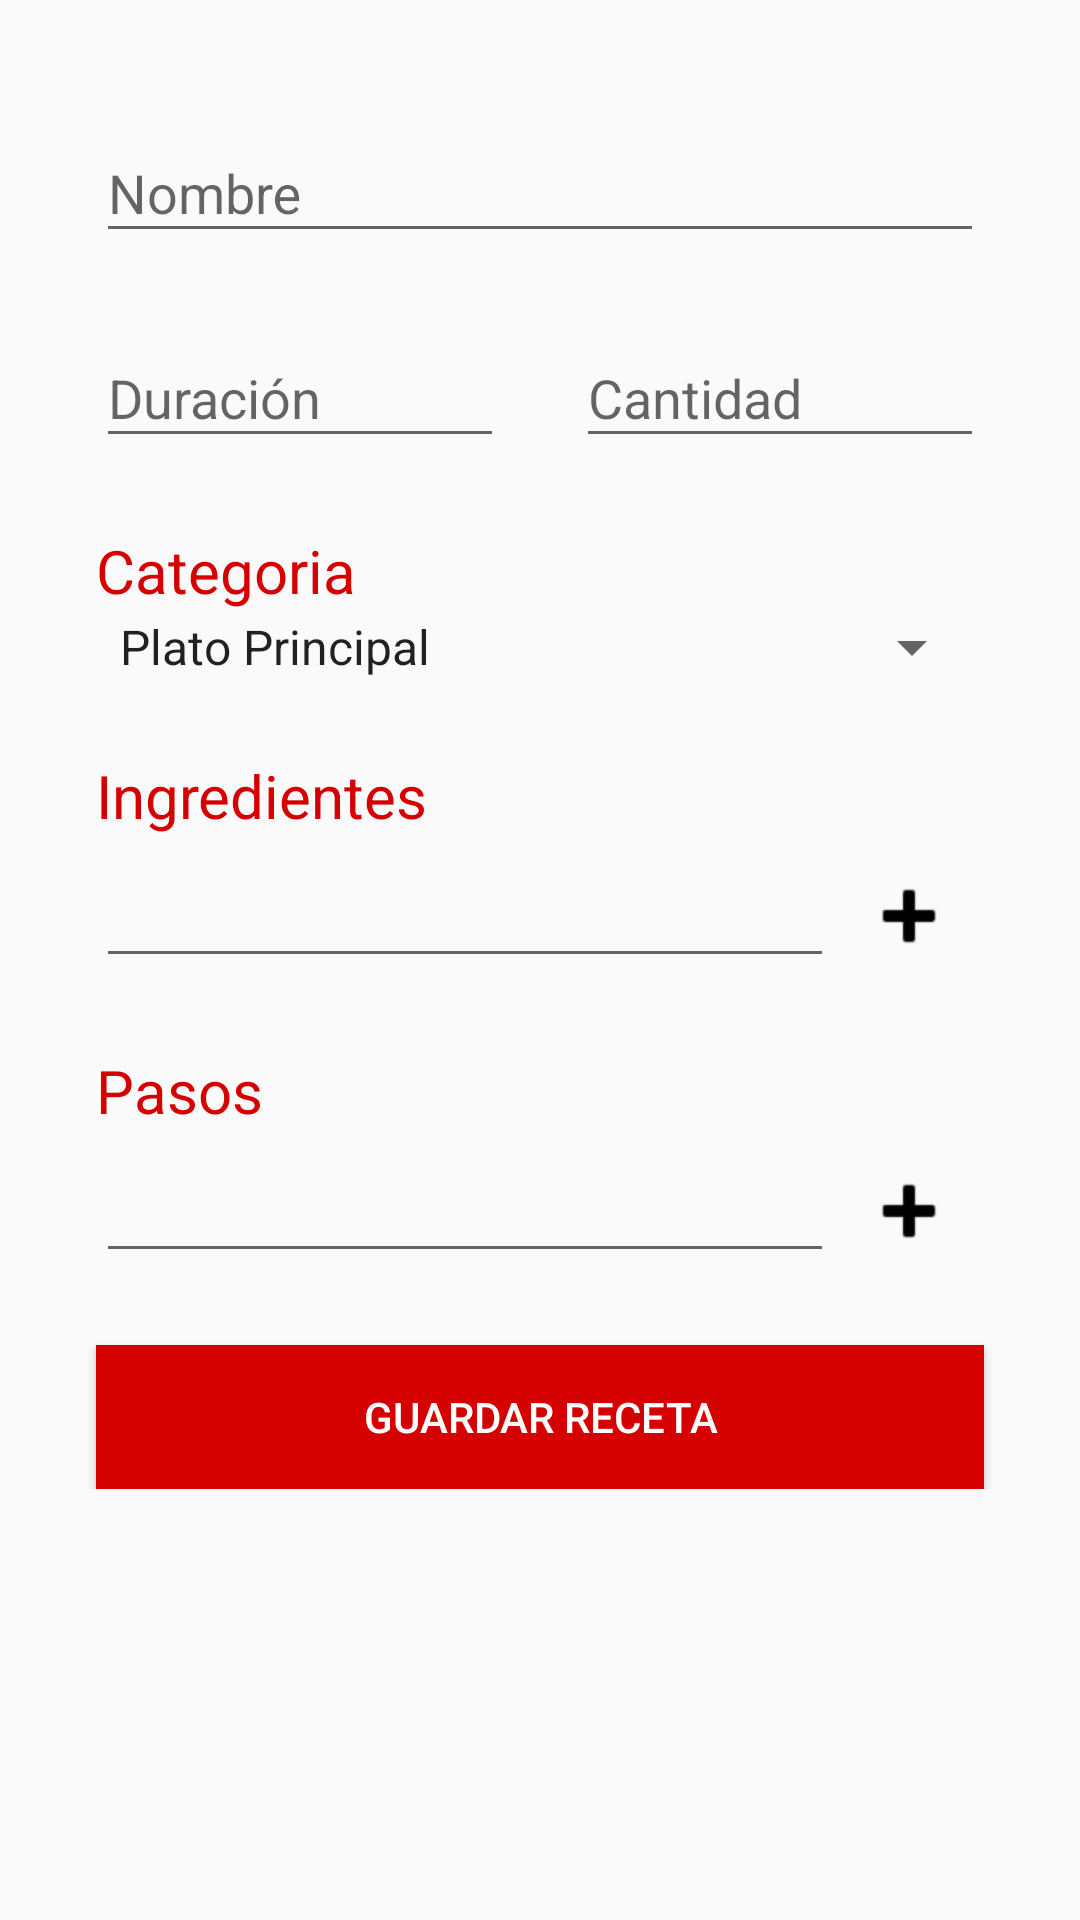

Here is an Android app screen rendered from its layout file. Give the layout XML and the strings, colors and styles it references.
<!-- AndroidManifest.xml: application theme AppTheme -->
<!-- res/layout/fragment_add_receta.xml -->
<?xml version="1.0" encoding="utf-8"?>
<FrameLayout
    xmlns:android="http://schemas.android.com/apk/res/android"
    xmlns:app="http://schemas.android.com/apk/res-auto"
    xmlns:tools="http://schemas.android.com/tools"
    android:layout_width="match_parent"
    android:layout_height="match_parent">

    <androidx.core.widget.NestedScrollView
        android:layout_width="match_parent"
        android:layout_height="match_parent">

        <androidx.constraintlayout.widget.ConstraintLayout
            android:layout_width="match_parent"
            android:layout_height="match_parent"
            tools:context=".iu.recipe.AddRecipeFragment.AddRecipeFragment">

            <androidx.constraintlayout.widget.Guideline
                android:id="@+id/guideline"
                android:layout_width="wrap_content"
                android:layout_height="wrap_content"
                android:orientation="vertical"
                app:layout_constraintGuide_begin="32dp" />

            <androidx.constraintlayout.widget.Guideline
                android:id="@+id/guideline2"
                android:layout_width="wrap_content"
                android:layout_height="wrap_content"
                android:orientation="vertical"
                app:layout_constraintGuide_end="32dp" />

            <com.google.android.material.textfield.TextInputLayout
                android:id="@+id/tilNombre"
                android:layout_width="0dp"
                android:layout_height="wrap_content"
                android:layout_marginTop="32dp"
                app:layout_constraintEnd_toStartOf="@+id/guideline2"
                app:layout_constraintStart_toStartOf="@+id/guideline"
                app:layout_constraintTop_toTopOf="parent">

                <com.google.android.material.textfield.TextInputEditText
                    android:id="@+id/tieNombre"
                    android:layout_width="match_parent"
                    android:layout_height="wrap_content"
                    android:hint="@string/tieNombre" />
            </com.google.android.material.textfield.TextInputLayout>

            <com.google.android.material.textfield.TextInputLayout
                android:id="@+id/tilDuracion"
                android:layout_width="0dp"
                android:layout_height="wrap_content"
                android:layout_marginTop="16dp"
                android:layout_marginRight="24dp"
                android:textColor="@color/colorPrimary"
                app:layout_constraintEnd_toStartOf="@+id/tilCantidad"
                app:layout_constraintStart_toStartOf="@+id/guideline"
                app:layout_constraintTop_toBottomOf="@+id/tilNombre">

                <com.google.android.material.textfield.TextInputEditText
                    android:id="@+id/tieDuracion"
                    android:layout_width="match_parent"
                    android:layout_height="wrap_content"
                    android:hint="@string/tieDuracion" />
            </com.google.android.material.textfield.TextInputLayout>

            <com.google.android.material.textfield.TextInputLayout
                android:id="@+id/tilCantidad"
                android:layout_width="0dp"
                android:layout_height="wrap_content"
                android:layout_marginTop="16dp"
                app:layout_constraintEnd_toEndOf="parent"
                app:layout_constraintEnd_toStartOf="@+id/guideline2"
                app:layout_constraintHorizontal_bias="0.5"
                app:layout_constraintStart_toEndOf="@+id/tilDuracion"
                app:layout_constraintTop_toBottomOf="@+id/tilNombre">

                <com.google.android.material.textfield.TextInputEditText
                    android:id="@+id/tieCantidad"
                    android:layout_width="match_parent"
                    android:layout_height="wrap_content"
                    android:hint="@string/tieCantidad" />
            </com.google.android.material.textfield.TextInputLayout>

            <TextView
                android:id="@+id/tvIngredientes"
                android:layout_width="wrap_content"
                android:layout_height="wrap_content"
                android:layout_marginTop="24dp"
                android:text="Ingredientes"
                android:textColor="@color/colorPrimary"
                android:textSize="20dp"
                app:layout_constraintStart_toStartOf="@+id/guideline"
                app:layout_constraintTop_toBottomOf="@+id/spCategoria" />

            <androidx.recyclerview.widget.RecyclerView
                android:id="@+id/rvIngredientes"
                android:layout_width="0dp"
                android:layout_height="wrap_content"
                android:layout_marginTop="6dp"
                app:layout_constraintEnd_toStartOf="@+id/guideline2"
                app:layout_constraintStart_toStartOf="@+id/guideline"
                app:layout_constraintTop_toBottomOf="@+id/tvIngredientes" />

            <EditText
                android:id="@+id/edIngredientes"
                android:layout_width="0dp"
                android:layout_height="wrap_content"
                android:ems="10"
                android:inputType="textPersonName"
                app:layout_constraintEnd_toStartOf="@+id/btAddIngrediente"
                app:layout_constraintStart_toStartOf="@+id/guideline"
                app:layout_constraintTop_toBottomOf="@+id/rvIngredientes" />

            <ImageButton
                android:id="@+id/btAddIngrediente"
                style="@style/Widget.AppCompat.Button.Borderless"
                android:layout_width="50dp"
                android:layout_height="wrap_content"
                android:src="@android:drawable/ic_input_add"
                android:tint="#000000"
                app:layout_constraintBottom_toBottomOf="@+id/edIngredientes"
                app:layout_constraintEnd_toEndOf="parent"
                app:layout_constraintEnd_toStartOf="@+id/guideline2"
                app:layout_constraintHorizontal_bias="0.5"
                app:layout_constraintStart_toEndOf="@+id/edIngredientes"
                app:layout_constraintTop_toBottomOf="@+id/rvIngredientes" />

            <TextView
                android:id="@+id/tvPasos"
                android:layout_width="wrap_content"
                android:layout_height="wrap_content"
                android:layout_marginTop="24dp"
                android:text="Pasos"
                android:textColor="@color/colorPrimary"
                android:textSize="20dp"
                app:layout_constraintStart_toStartOf="@+id/guideline"
                app:layout_constraintTop_toBottomOf="@+id/edIngredientes" />

            <androidx.recyclerview.widget.RecyclerView
                android:id="@+id/rvPasos"
                android:layout_width="0dp"
                android:layout_height="wrap_content"
                android:layout_marginTop="6dp"
                app:layout_constraintEnd_toStartOf="@+id/guideline2"
                app:layout_constraintStart_toStartOf="@+id/guideline"
                app:layout_constraintTop_toBottomOf="@+id/tvPasos" />

            <EditText
                android:id="@+id/edPasos"
                android:layout_width="0dp"
                android:layout_height="wrap_content"
                android:ems="10"
                android:inputType="textMultiLine"
                app:layout_constraintEnd_toStartOf="@+id/btAddPasos"
                app:layout_constraintStart_toStartOf="@+id/guideline"
                app:layout_constraintTop_toBottomOf="@+id/rvPasos" />

            <Button
                android:id="@+id/btGuardar"
                android:layout_width="0dp"
                android:layout_height="wrap_content"
                android:layout_marginTop="24dp"
                android:text="@string/btGuardar"
                android:textColor="@android:color/white"
                android:background="@color/colorPrimary"
                app:layout_constraintStart_toStartOf="@+id/guideline"
                app:layout_constraintEnd_toStartOf="@+id/guideline2"
                app:layout_constraintTop_toBottomOf="@+id/edPasos"/>


            <ImageButton
                android:id="@+id/btAddPasos"
                style="@style/Widget.AppCompat.Button.Borderless"
                android:layout_width="50dp"
                android:layout_height="wrap_content"
                android:src="@android:drawable/ic_input_add"
                android:tint="#000000"
                app:layout_constraintBottom_toBottomOf="@+id/edPasos"
                app:layout_constraintEnd_toEndOf="parent"
                app:layout_constraintEnd_toStartOf="@+id/guideline2"
                app:layout_constraintHorizontal_bias="0.5"
                app:layout_constraintStart_toEndOf="@+id/edPasos"
                app:layout_constraintTop_toBottomOf="@+id/rvPasos" />


            <Spinner
                android:id="@+id/spCategoria"
                android:layout_width="0dp"
                android:layout_height="wrap_content"
                android:entries="@array/categorias"
                app:layout_constraintEnd_toStartOf="@+id/guideline2"
                app:layout_constraintStart_toStartOf="@+id/guideline"
                app:layout_constraintTop_toBottomOf="@+id/textView7" />

            <TextView
                android:id="@+id/textView7"
                android:layout_width="wrap_content"
                android:layout_height="wrap_content"
                android:layout_marginTop="24dp"
                android:text="Categoria"
                android:textSize="20dp"
                android:textColor="@color/colorPrimary"
                app:layout_constraintStart_toStartOf="@+id/guideline"
                app:layout_constraintTop_toBottomOf="@+id/tilDuracion" />

        </androidx.constraintlayout.widget.ConstraintLayout>
    </androidx.core.widget.NestedScrollView>
</FrameLayout>
<!-- resources referenced by this layout -->
<resources>
  <string-array name="categorias">
          <item>Plato Principal</item>
          <item>Entrante</item>
          <item>Postre</item>
          <item>Bebida</item>
          <item>Salsa</item>
          <item>Otro</item>
      </string-array>
  <color name="colorPrimary">#d50000</color>
  <string name="btGuardar">Guardar receta</string>
  <string name="tieCantidad">Cantidad</string>
  <string name="tieDuracion">Duración</string>
  <string name="tieNombre">Nombre</string>
  <style name="AppTheme" parent="Theme.AppCompat.Light.NoActionBar">
          
          <item name="colorPrimary">@color/colorPrimary</item>
          <item name="colorPrimaryDark">@color/colorPrimaryDark</item>
          <item name="colorAccent">@color/colorAccent</item>
      </style>
  <color name="colorPrimaryDark">#9b0000</color>
  <color name="colorAccent">#ffab00</color>
</resources>
